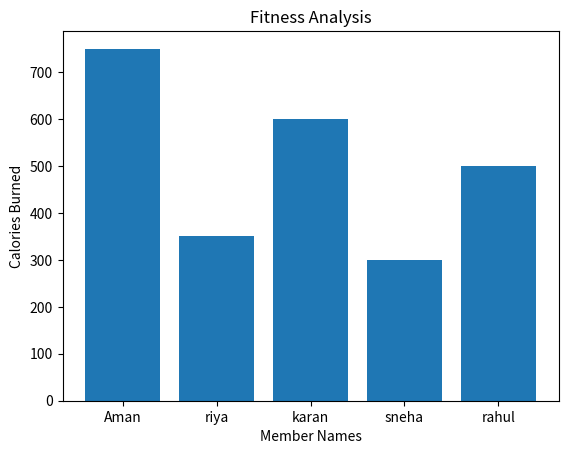
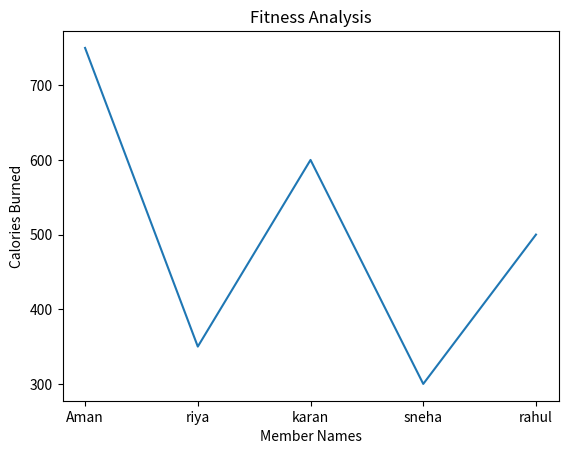
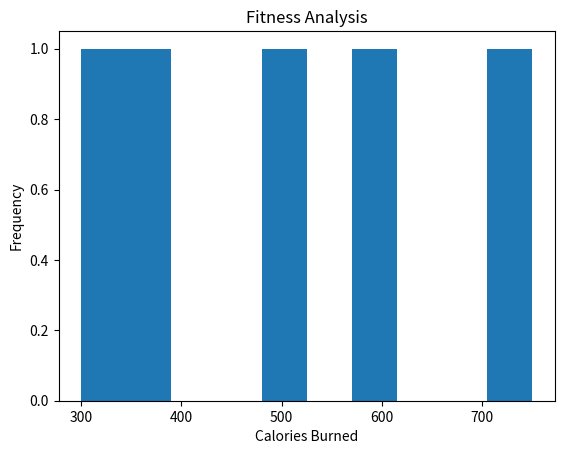
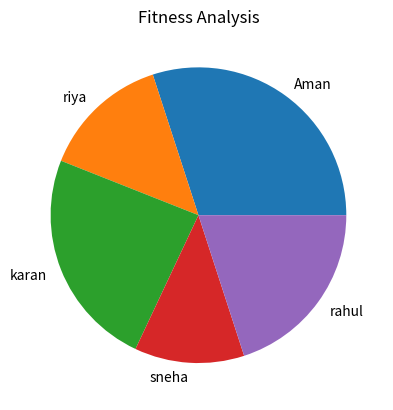
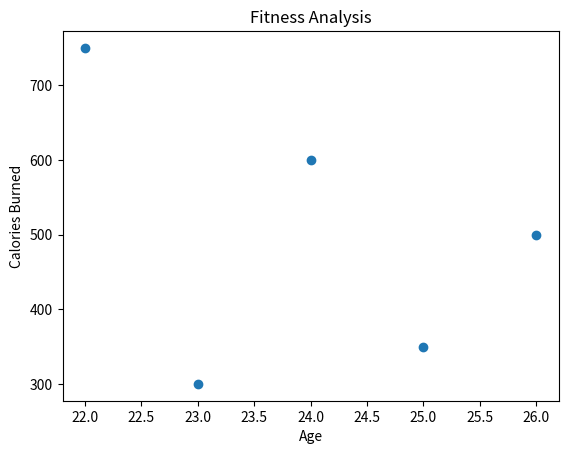

Write the Python code that produced these figures, in order.
# -*- coding: utf-8 -*-
"""Descriptive-Analysis.ipynb

Automatically generated by Colab.

Original file is located at
    https://colab.research.google.com/drive/1H6lptRwRWkvIEUS62e84_yK9nG9TKvIU
"""

import numpy as np
import pandas as pd
import matplotlib.pyplot as plt

member_names=["Aman","riya","karan","sneha","rahul"]
ages=[22,25,24,23,26]
workout_hours=[2,1.5,2.5,1,3]
calories_burned=[750,350,600,300,500]
print("Fitness Dataset Loaded Successfully")

for i in range(len(member_names)):
  print("Member Name:",member_names[i])
  print("Age:",ages[i])
  print("Workout Hours:",workout_hours[i])
  print("Calories Burned:",calories_burned[i])

avg_workout=sum(workout_hours)/len(workout_hours)
print("Average workout hrs:",avg_workout)
h_calories=max(calories_burned)
l_calories=min(calories_burned)
print("Highest calories burned:",h_calories)
print("Lowest calories burned:",l_calories)
std_dev=np.std(calories_burned)
print("Standard Deviation of calories burned:",std_dev)

index=calories_burned.index(h_calories)
print("Member who burned highest calories:",member_names[index])
index=calories_burned.index(l_calories)
print("Member who burned lowest calories:",member_names[index])

plt.bar(member_names,calories_burned)
plt.xlabel("Member Names")
plt.ylabel("Calories Burned")
plt.title("Fitness Analysis")
plt.show()

plt.plot(member_names,calories_burned)
plt.xlabel("Member Names")
plt.ylabel("Calories Burned")
plt.title("Fitness Analysis")
plt.show()

hist1=plt.hist(calories_burned)
plt.xlabel("Calories Burned")
plt.ylabel("Frequency")
plt.title("Fitness Analysis")
plt.show()

piechart=plt.pie(calories_burned,labels=member_names)
plt.title("Fitness Analysis")
plt.show()

scatter=plt.scatter(ages,calories_burned)
plt.xlabel("Age")
plt.ylabel("Calories Burned")
plt.title("Fitness Analysis")
plt.show()
